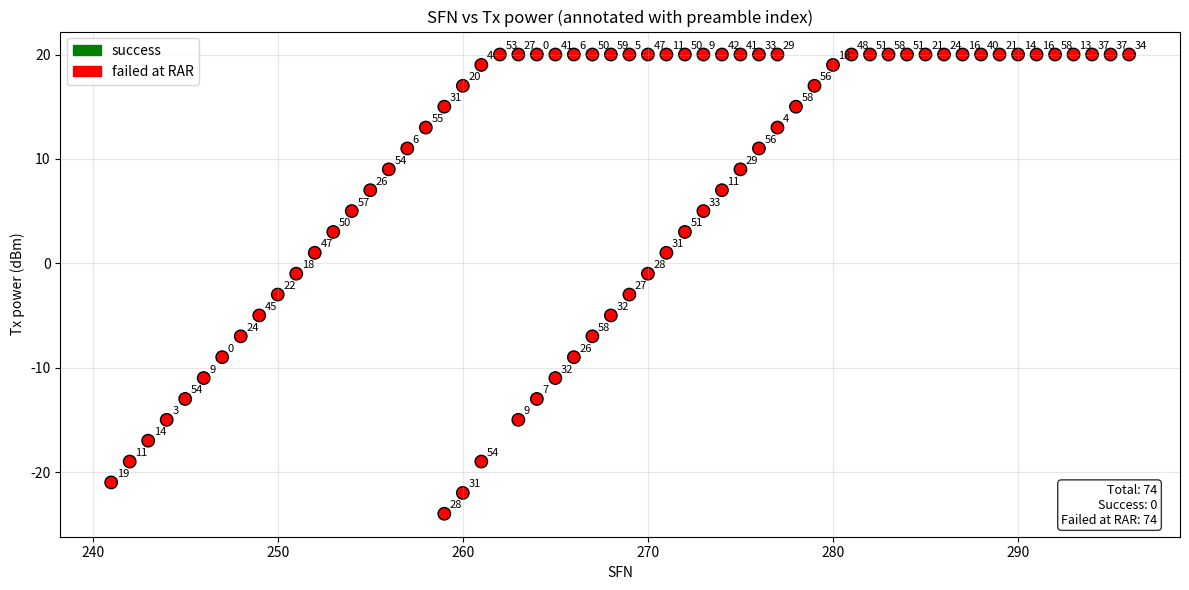

Here is the Python script that generated this plot:
DATA = """
# MTKUE 1113-2 PrachCFID:157 B4 log
SFN/SFN/SLOT/SYMBOL,attempt time,preamble index,Tx power
241|4|1|0,1,19,-21 dBm
242|4|1|0,2,11,-19 dBm
243|4|1|0,3,14,-17 dBm
244|4|1|0,4,3,-15 dBm
245|4|1|0,5,54,-13 dBm
246|4|1|0,6,9,-11 dBm
247|4|1|0,7,0,-9 dBm
248|4|1|0,8,24,-7 dBm
249|4|1|0,9,45,-5 dBm
250|4|1|0,10,22,-3 dBm
251|4|1|0,11,18,-1 dBm
252|4|1|0,12,47,1 dBm
253|4|1|0,13,50,3 dBm
254|4|1|0,14,57,5 dBm
255|4|1|0,15,26,7 dBm
256|4|1|0,16,54,9 dBm
257|4|1|0,17,6,11 dBm
258|4|1|0,18,55,13 dBm
259|4|1|0,19,31,15 dBm
260|4|1|0,20,20,17 dBm
261|4|1|0,21,4,19 dBm
262|4|1|0,22,53,20 dBm
263|4|1|0,23,27,20 dBm
264|4|1|0,24,0,20 dBm
265|4|1|0,25,41,20 dBm
266|4|1|0,26,6,20 dBm
267|4|1|0,27,50,20 dBm
268|4|1|0,28,59,20 dBm
269|4|1|0,29,5,20 dBm
270|4|1|0,30,47,20 dBm
271|4|1|0,31,11,20 dBm
272|4|1|0,32,50,20 dBm
273|4|1|0,33,9,20 dBm
274|4|1|0,34,42,20 dBm
275|4|1|0,35,41,20 dBm
276|4|1|0,36,33,20 dBm
277|4|1|0,37,29,20 dBm

#---
# End of MTKUE 1113-2 PrachCFID:157 log
SFN/SFN/SLOT/SYMBOL,attempt time,Preamble index,Tx power
259|4|1|0,1,28,-24 dBm
260|4|1|0,2,31,-22 dBm
261|4|1|0,3,54,-19 dBm
263|4|1|0,4,9,-15 dBm
264|4|1|0,5,7,-13 dBm
265|4|1|0,6,32,-11 dBm
266|4|1|0,7,26,-9 dBm
267|4|1|0,8,58,-7 dBm
268|4|1|0,9,32,-5 dBm
269|4|1|0,10,27,-3 dBm
270|4|1|0,11,28,-1 dBm
271|4|1|0,12,31,1 dBm
272|4|1|0,13,51,3 dBm
273|4|1|0,14,33,5 dBm
274|4|1|0,15,11,7 dBm
275|4|1|0,16,29,9 dBm
276|4|1|0,17,56,11 dBm
277|4|1|0,18,4,13 dBm
278|4|1|0,19,58,15 dBm
279|4|1|0,20,56,17 dBm
280|4|1|0,21,18,19 dBm
281|4|1|0,22,48,20 dBm
282|4|1|0,23,51,20 dBm
283|4|1|0,24,58,20 dBm
284|4|1|0,25,51,20 dBm
285|4|1|0,26,21,20 dBm
286|4|1|0,27,24,20 dBm
287|4|1|0,28,16,20 dBm
288|4|1|0,29,40,20 dBm
289|4|1|0,30,21,20 dBm
290|4|1|0,31,14,20 dBm
291|4|1|0,32,16,20 dBm
292|4|1|0,33,58,20 dBm
293|4|1|0,34,13,20 dBm
294|4|1|0,35,37,20 dBm
295|4|1|0,36,37,20 dBm
296|4|1|0,37,34,20 dBm
"""

if __name__ == "__main__":
    """繪圖工具：解析本檔案中的 log lines 並繪製 SFN vs Tx power。

    規則：
    - 每一筆資料格式範例：241|4|1|0,1,19,-21 dBm
      -> 第一欄取 '|' 分隔的第一個數，視為 SFN
      -> 逗號分隔後的第3欄為 preamble index
      -> 第4欄包含 Tx power (帶 'dBm')
    - 預設所有記錄為 'failed at RAR'（紅色）。可以修改 status 判斷邏輯以顯示成功點。
    """
    import re
    import matplotlib.pyplot as plt

    #filepath = __file__

    entries = []  # list of dict: {'sfn':int, 'attempt':str, 'preamble':int, 'power':float, 'status':str}

    # 直接從 DATA 逐行讀取，避免把整個檔案當作程式碼執行時發生 SyntaxError
    import sys, os

    def load_lines_from_source(path=None):
        """若指定 path 且存在，從該檔案讀取；否則回傳內建 DATA 的行清單。"""
        if path:
            if os.path.isfile(path):
                with open(path, 'r', encoding='utf-8') as fh:
                    return fh.read().splitlines()
            else:
                print(f"找不到檔案: {path}，改用內建 DATA")
        return DATA.splitlines()

    # 如果有提供命令列參數，第一個參數視為資料檔案路徑
    source = None
    if len(sys.argv) > 1:
        arg = sys.argv[1]
        if arg in ('-h', '--help'):
            print('Usage: python3 MTKUE-rammping.py [data_file.txt]\n如果未指定 data_file，程式會使用內建的 DATA。')
            sys.exit(0)
        source = arg

    lines = load_lines_from_source(source)
    for raw in lines:
        line = raw.strip()
        if not line:
            continue
        if line.startswith('#'):
            continue
        # skip header lines
        if 'SFN/SFN/SLOT/SYMBOL' in line or 'attempt time' in line or 'Preamble index' in line:
            continue
        # expected data lines contain commas
        if ',' not in line:
            continue
        parts = [p.strip() for p in line.split(',')]
        if len(parts) < 4:
            continue
        # parse SFN from first part (before first '|')
        first = parts[0]
        try:
            sfn = int(first.split('|')[0])
        except Exception:
            # not a valid data line
            continue
        attempt = parts[1]
        try:
            preamble = int(parts[2])
        except Exception:
            # could be non-integer, skip
            continue
        power_field = parts[3]
        m = re.search(r'[-+]?\d+\.?\d*', power_field)
        if not m:
            continue
        power = float(m.group())

        # status: 資料中沒有 success 標示，預設為 failed at RAR
        status = 'failed at RAR'

        entries.append({'sfn': sfn, 'attempt': attempt, 'preamble': preamble, 'power': power, 'status': status})

    if not entries:
        print('找不到符合格式的資料，請確認檔案內容。')
    else:
        # sort by sfn
        entries.sort(key=lambda e: e['sfn'])
        x = [e['sfn'] for e in entries]
        y = [e['power'] for e in entries]
        labels = [str(e['preamble']) for e in entries]
        statuses = [e['status'] for e in entries]

        color_map = {'success': 'green', 'failed at RAR': 'red'}
        colors = [color_map.get(s, 'red') for s in statuses]

        plt.figure(figsize=(12, 6))
        sc = plt.scatter(x, y, c=colors, s=80, edgecolors='k')

        # 標示 preamble index
        for xi, yi, lab in zip(x, y, labels):
            plt.annotate(lab, (xi, yi), textcoords='offset points', xytext=(4, 4), fontsize=8)

        plt.xlabel('SFN')
        plt.ylabel('Tx power (dBm)')
        plt.title('SFN vs Tx power (annotated with preamble index)')
        plt.grid(alpha=0.3)

        # legend: 手動建立
        import matplotlib.patches as mpatches
        succ_patch = mpatches.Patch(color='green', label='success')
        fail_patch = mpatches.Patch(color='red', label='failed at RAR')
        plt.legend(handles=[succ_patch, fail_patch], loc='upper left')

        # 小格子顯示總嘗試數
        total = len(entries)
        succ_count = sum(1 for s in statuses if s == 'success')
        fail_count = sum(1 for s in statuses if s == 'failed at RAR')
        info = f'Total: {total}\nSuccess: {succ_count}\nFailed at RAR: {fail_count}'
        plt.gca().text(0.98, 0.02, info, transform=plt.gca().transAxes,
                       fontsize=9, va='bottom', ha='right', bbox=dict(boxstyle='round', facecolor='white', alpha=0.8))

        plt.tight_layout()
        outname = 'MTKUE_ramping_plot.png'
        plt.savefig(outname, dpi=200)
        print(f'圖已儲存為 {outname}')
        plt.show()
